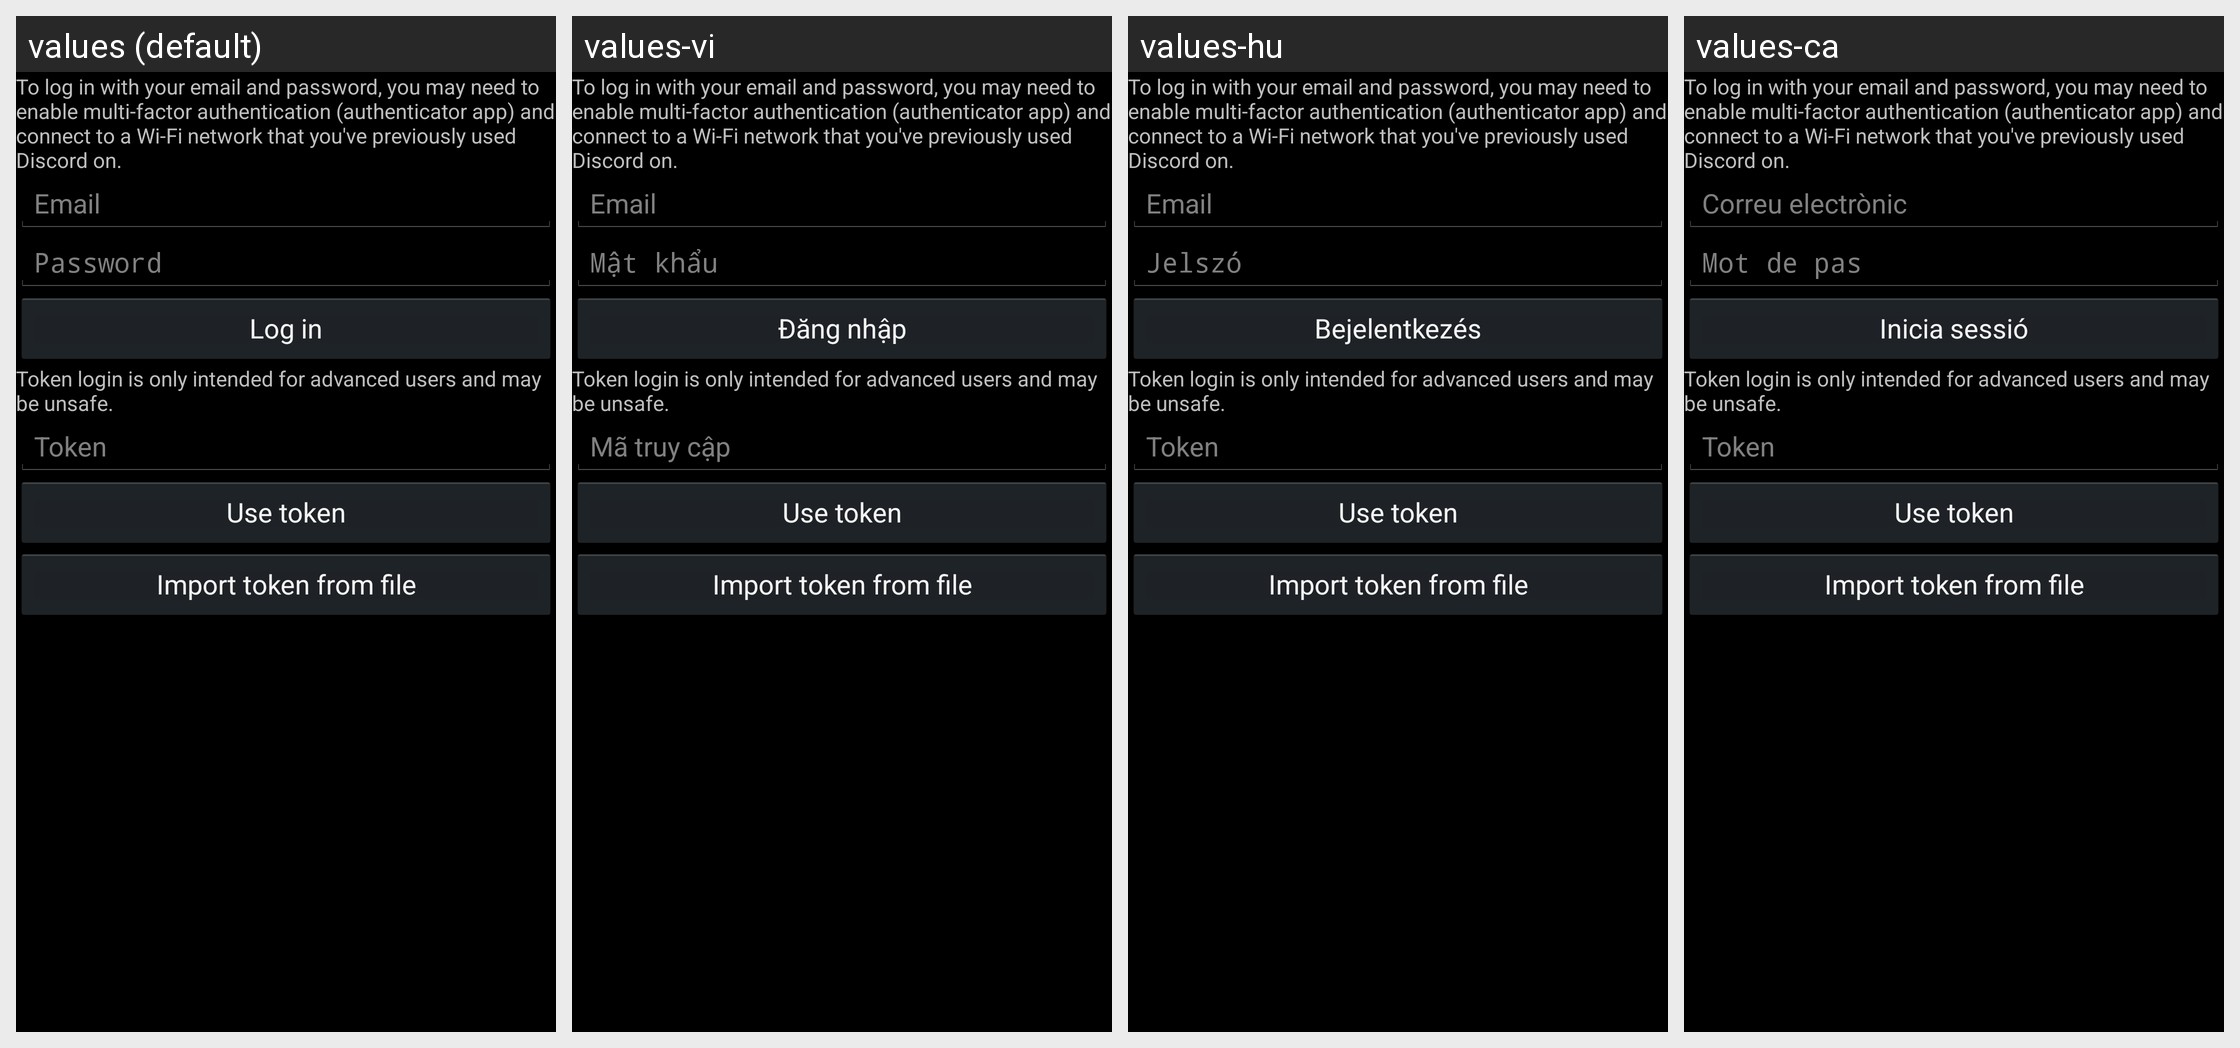

Locale-by-locale string values for the Android screen shown in this grid:
Android screen res/layout/activity_login.xml rendered under 4 locales, left to right: values (default), values-vi, values-hu, values-ca. Device: Nexus 5 (rendered at 1080×1920; each locale shown at half size, 540×960, under a caption strip naming it); theme AppTheme.
Other locales in the repository, not shown: values-ar, values-bg, values-de, values-en-rUS, values-es, values-fi, values-fr, values-hr, values-id, values-it, values-ja, values-ms, values-pl, values-pt, values-pt-rBR, values-ro, values-ru, values-sv, values-th, values-tr, values-uk, values-zh-rCN, values-zh-rHK, values-zh-rTW.
Strings drawn on this screen, with the default value and each locale's value (text and hints the layout hard-codes, and strings that could not be matched under every locale, appear in the picture but are not listed):

password_login
  values: To log in with your email and password, you may need to enable multi-factor authentication (authenticator app) and connect to a Wi-Fi network that you've previously used Discord on.
  values-vi: To log in with your email and password, you may need to enable multi-factor authentication (authenticator app) and connect to a Wi-Fi network that you've previously used Discord on.
  values-hu: To log in with your email and password, you may need to enable multi-factor authentication (authenticator app) and connect to a Wi-Fi network that you've previously used Discord on.
  values-ca: To log in with your email and password, you may need to enable multi-factor authentication (authenticator app) and connect to a Wi-Fi network that you've previously used Discord on.

email
  values: Email
  values-vi: Email
  values-hu: Email
  values-ca: Correu electrònic

password
  values: Password
  values-vi: Mật khẩu
  values-hu: Jelszó
  values-ca: Mot de pas

login
  values: Log in
  values-vi: Đăng nhập
  values-hu: Bejelentkezés
  values-ca: Inicia sessió

token_login
  values: Token login is only intended for advanced users and may be unsafe.
  values-vi: Token login is only intended for advanced users and may be unsafe.
  values-hu: Token login is only intended for advanced users and may be unsafe.
  values-ca: Token login is only intended for advanced users and may be unsafe.

token
  values: Token
  values-vi: Mã truy cập
  values-hu: Token
  values-ca: Token

use_token
  values: Use token
  values-vi: Use token
  values-hu: Use token
  values-ca: Use token

import_token_from_file
  values: Import token from file
  values-vi: Import token from file
  values-hu: Import token from file
  values-ca: Import token from file
